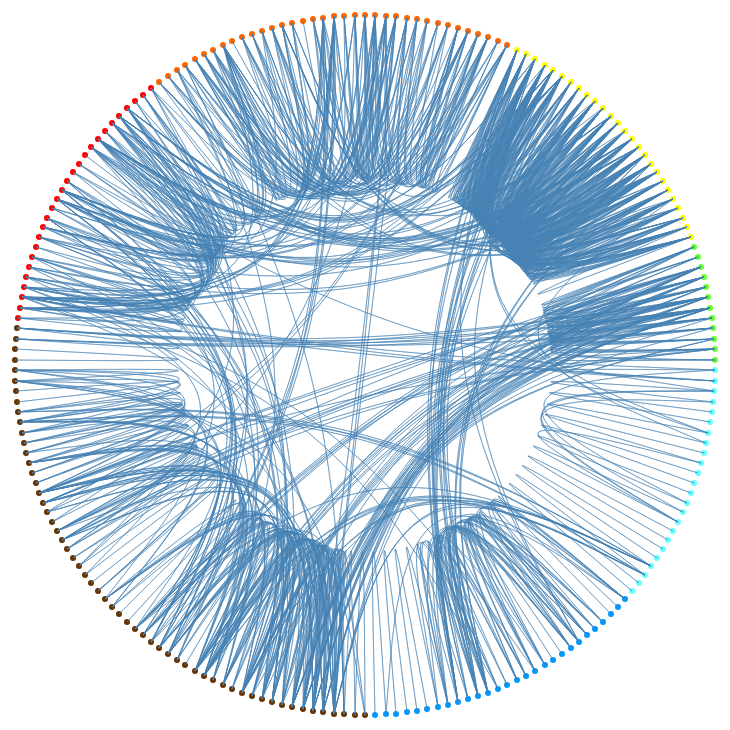
D3 v4 page, settled after 480 driven frames (8 s of simulated time); the page loaded 1 data file(s).


var bundling;
 var svg = d3.select('#edge_bundling');
     d3.json('test_3.json', function(error, data) {
        if (!error) {
          bundling = Object.create(edgeBundling);
          bundling.init(svg, data, 0);
          bundling.svg = svg;
        }else {
          console.error(error);
        }
      });


// ── edge_bundling.js
var edgeBundling = {
	svg:"",
	init: function(svg, data, index){
		this.svg = svg;

		var voxel = 7,
			nbNodes = 210;

		var width = svg.attr("width"),
			height = svg.attr("height");

		var tension = 0.7,
			indexNodes = 0,
			angle = (2*3.1416)/nbNodes;

		var cluster = d3.cluster()
    		.size([360, innerRadius]);

	
		var lineGenerator = d3.line()
		    .curve(d3.curveBundle.beta(0.7))
		    .x(function(d){return d[0];})
		    .y(function(d){return d[1];});


		var diameter = Math.min(width, height),
		    radius = diameter / 2,
		    innerRadius = radius - 100;

		data.nodes.sort(function compareNodes(a, b){
				return parseFloat(a.group)-parseFloat(b.group);
			});

    	//rect is for the clickOut function to do de-selection
	    var rect = svg.append("rect")
	      .attr("x", 0).attr("y", 0)
	      .attr("width", width).attr("height", height)
	      .attr("fill", "#fff")
	        .on("click", function(){
	          //onClickOut();
	          d3.event.stopPropagation();
	        });

	    //replace target and source of links by the node object
	    data.links.forEach(function(d, i){
	    	if(typeof d.source==='string'){
	    		for(var i=0; i<nbNodes; ++i){
	    			if(data.nodes[i].id == d.source){
	    				d.source = data.nodes[i];
	    				break;
	    			}
	    		}
	    	}
	    	if(typeof d.target==='string'){
	    		for(var i=0; i<nbNodes; ++i){
	    			if(data.nodes[i].id == d.target){
	    				d.target = data.nodes[i];
	    				break;
	    			}
	    		}
	    	}
	    });


	

      	var node = svg.append("g")
      		.attr("class", "nodes")
      		.selectAll("circle")
      		.data(data.nodes)
      		.enter().append("circle")
          .attr("id", function(d){
            return d.id+"_"+index;
          })
          .attr("fill", function(d){
            switch(d.group-1){
              case 0:
                return "#0099ff";
              case 1:
                return "#66ffff";
              case 2:
                return "#66ff33";
              case 3:
                return "#ffff00";
              case 4:
                return "#ff6600";
              case 5:
                return "#ff0000";
              case 6:
                return "#663300";


            }
          })
      		.attr("r", 3)
		       /* .on("mouseover", function(d){
		        	mouseOverAll(d); //all the nodes with the id of this node will be specified
		        })
		        .on("mouseout", function(d){
		          mouseOutAll(d);  //removes the mouseover effect for all the nodes with this id
		        })
            .on("click", function(d){
              onClickAll(d);
            })*/;

            tick();

            var link = svg.append("g")
		    	.attr("class", "links")
		    	.selectAll("path")
		    	.data(data.links)
		    	.enter().append("path")
		    	.each(function(d){
		    		d.coordinates = [
		    		[d.source.x, d.source.y], 
		    		[width/2, height/2],
		    		[d.target.x, d.target.y]
		    		];
		    	})
		   		.attr("class", "link")
		   		.attr("d", function(d){
		   			return lineGenerator(d.coordinates);
		   		});


           function tick() {
	      	/*	link
	          		.attr("x1", function(d) { //console.log(d);
	          			return d.source.x; })
	          		.attr("y1", function(d) { return d.source.y; })
	          		.attr("x2", function(d) { return d.target.x; })
	          		.attr("y2", function(d) { return d.target.y; });*/

      			node
          			.attr("cx", function(d){ d.x = PositionNodeX(d); return d.x;})
          			.attr("cy", function(d){ d.y = PositionNodeY(d); return d.y;})

		        /*label
		            .attr("x", function(d) { return d.x+5;})
		            .attr("y", function(d) { return d.y-5;});*/

		    }
			

            function PositionNodeX(d){
              	indexNodes = indexNodes + 1;
            	var x =	Math.round(width/2 + innerRadius*Math.sin(angle*indexNodes));
				return x;
			};

			function PositionNodeY(d){
				indexNodes = indexNodes + 1;
				var y =	Math.round(height/2 + innerRadius*Math.cos(angle*indexNodes));
				return y;
			};

			function pointArray(d){
				var dist = 1;


				d.coordinates = [
		    		[d.source.x, d.source.y], 
		    		[width/2, height/2],
		    		[d.target.x, d.target.y]
		    		];
			}


			

            return this;

	}

}

### data: test_3.json
{
 "nodes": [
  {
   "group": 7,
   "id": "dudu1",
   "name": "dATT+SAL+BGT"
  },
  {
   "group": 7,
   "id": "dudu2",
   "name": "dATT+SAL+BGT"
  },
  {
   "group": 7,
   "id": "dudu3",
   "name": "dATT+SAL+BGT"
  },
  {
   "group": 7,
   "id": "dudu4",
   "name": "dATT+SAL+BGT"
  },
  {
   "group": 2,
   "id": "dudu5",
   "name": "LIM"
  },
  {
   "group": 2,
   "id": "dudu6",
   "name": "LIM"
  },
  {
   "group": 5,
   "id": "dudu7",
   "name": "DMN"
  },
  {
   "group": 3,
   "id": "dudu8",
   "name": "MOT"
  },
  "... 202 more items"
 ],
 "links": [
  {
   "target": "dudu2",
   "value": 0.7081,
   "source": "dudu1"
  },
  {
   "target": "dudu117",
   "value": 0.6241,
   "source": "dudu1"
  },
  {
   "target": "dudu118",
   "value": 0.6271,
   "source": "dudu1"
  },
  {
   "target": "dudu119",
   "value": 0.6341,
   "source": "dudu1"
  },
  {
   "target": "dudu120",
   "value": 0.6689,
   "source": "dudu1"
  },
  {
   "target": "dudu1",
   "value": 0.7081,
   "source": "dudu2"
  },
  {
   "target": "dudu118",
   "value": 0.6236,
   "source": "dudu2"
  },
  {
   "target": "dudu119",
   "value": 0.65,
   "source": "dudu2"
  },
  "... 1,766 more items"
 ]
}